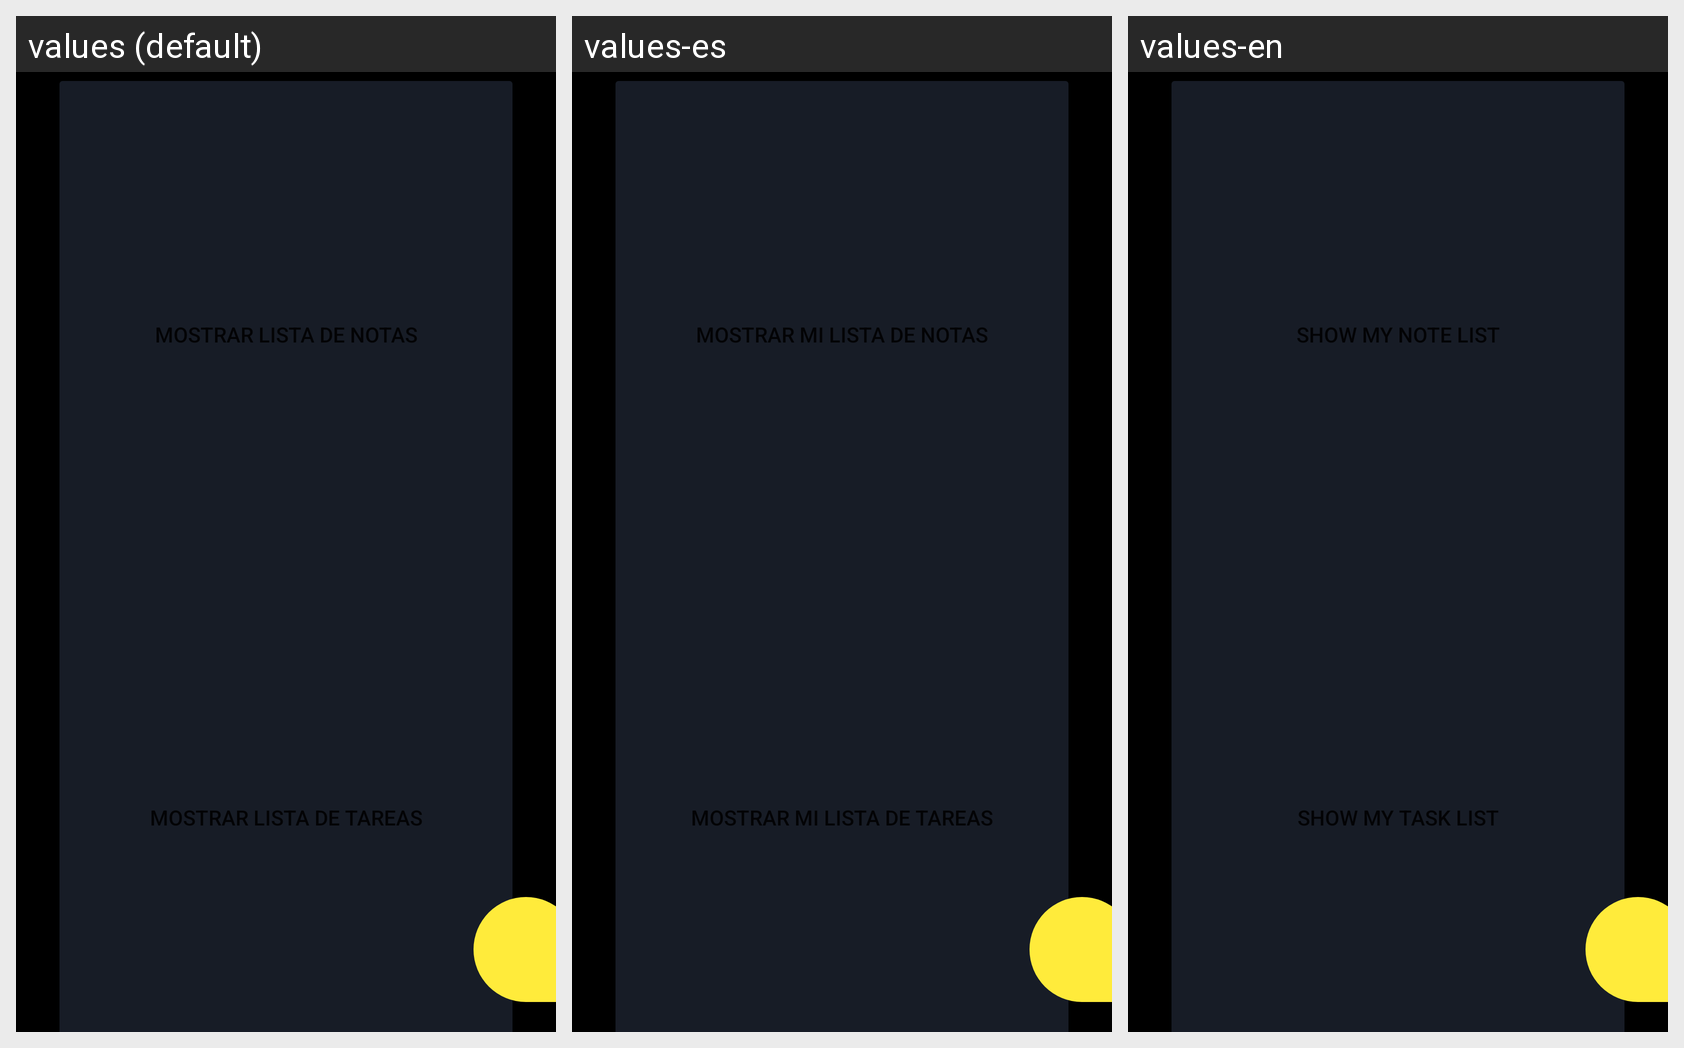

Translations of the strings shown on this Android screen, per locale in the grid:
Android screen res/layout/fragment_main_menu.xml rendered under 3 locales, left to right: values (default), values-es, values-en. Device: Nexus 5 (rendered at 1080×1920; each locale shown at half size, 540×960, under a caption strip naming it); theme Theme.Proyecto_notas.
Strings drawn on this screen, with the default value and each locale's value (text and hints the layout hard-codes, and strings that could not be matched under every locale, appear in the picture but are not listed):

task_list
  values: Mostrar lista de tareas
  values-es: Mostrar mi lista de tareas
  values-en: Show my task list

note_list
  values: Mostrar lista de notas
  values-es: Mostrar mi lista de notas
  values-en: Show my note list
